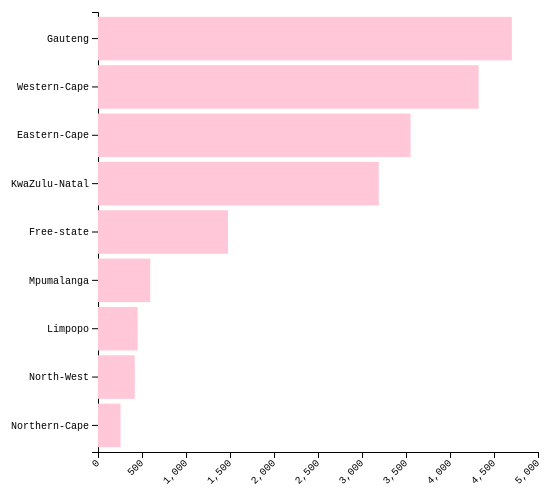
D3 v4 page, settled after 480 driven frames (8 s of simulated time); the page loaded 1 data file(s).



var margin = {top: 20, right: 30, bottom: 40, left: 90},
 width = 560 - margin.left - margin.right,

 height = 500 - margin.top - margin.bottom;
        
var svg = d3.select("#hbarchart")
.append("svg")
.attr("width", width + margin.left + margin.right)
.attr("height", height + margin.top + margin.bottom)
.append("g")
 .attr("transform","translate(" + margin.left + "," + margin.top + ")");
        
d3.csv("data.csv", function(coviddata) 
{
        
var xaxis = d3.scaleLinear()
.domain([0, 5000])
.range([ 0, width]);
         


svg.append("g")
 .attr("transform", "translate(0," + height + ")")
.call(d3.axisBottom(xaxis))
.selectAll("text")
  .style("font-family", "Inconsolata, monospace")
.attr("transform", "translate(-10,0)rotate(-45)")
.style("text-anchor", "end");
        
var yaxis = d3.scaleBand()
.range([ 0, height ])
 .domain(coviddata.map(function(d) { return d.Province; }))
 .padding(.1);
 
svg.append("g")
.style("font-family", "Inconsolata, monospace")
.call(d3.axisLeft(yaxis))
            
 var Toolt = d3.select("#hbarchart")
    .append("div")
.style("opacity", 0)
  .attr("class", "toolt")
    
  
  .style("background-color", "pink")
    .style("border", "solid")
  .style("border-width", "2px")
    .style("border-radius", "5px")
    .style("padding", "10px")

  
  var mousehover = function(d) 
  {
    Toolt
.style("opacity", 1)
    d3.select(this)
    .style("opacity", 1)
      .style("stroke", "black")
      
  }
  var mouseon = function(d) 
  {
    Toolt
 .html(d.Province+ ": " + d.Value)
 .style("top", (event.pageY)+"px")
.style("left",(event.pageX)+"px")
      
  }
  var mousegone = function(d) 
  {
    Toolt .style("opacity", 0)
    
    d3.select(this)
    .style("stroke", "none")
      .style("opacity", 0.8)
  }

  bar=svg.selectAll("bars")
 .data(coviddata)
.enter()
 .append("rect")
  .attr("class", "bar")
.attr("x", xaxis(0) )
.attr("y", function(d) { return yaxis(d.Province); })
 .attr("width", function(d) { return xaxis(d.Value); })
 .attr("height", yaxis.bandwidth() )
.attr("fill", "#ffc7d7")

.on("mouseover", mousehover)
.on("mousemove", mouseon)
.on("mouseleave", mousegone)

   


        
        })





        
        

   function Back() {
     window.history.back();
   }
   
// ── pages.js
const menuOpen=()=>{
    const menubtn=document.querySelector('.mobile-menu');
    const menulinks= document.querySelector('.links');
    const menuitems=document.querySelectorAll('.links li');
menubtn.addEventListener('click',()=>{

    menulinks.classList.toggle('nav-active');

});

menuitems.forEach((link, index)=> {
    link.style.animation= `linksFade 0.5s ease forwards ${index/7}s` 


});

}
menuOpen();
document.getElementById('backButton').addEventListener('click', () => {
    history.back();
  });
  
  
  Topbutton = document.getElementById("Topbtn");
  
  
  window.onscroll = function() {scrollupFunction()};
  
  function scrollupFunction() {
    if (document.body.scrollTop > 20 || document.documentElement.scrollTop > 20) {
      Topbutton.style.display = "block";
    } else {
      Topbutton.style.display = "none";
    }
  }
  function topFunction() {
    document.body.scrollTop = 0; 
    document.documentElement.scrollTop = 0; 
  }
  

### data: data.csv
Province, Value
Gauteng, 4703
Western-Cape, 4325
Eastern-Cape, 3552
KwaZulu-Natal, 3191
Free-state, 1478
Mpumalanga, 594
Limpopo, 451
North-West, 418
Northern-Cape, 256